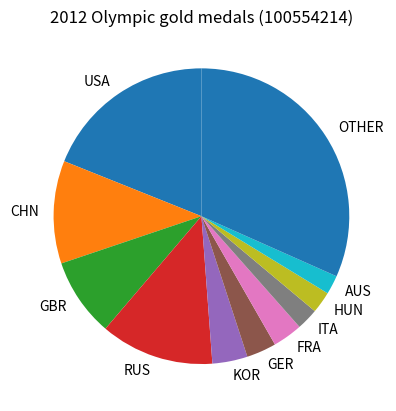

This chart was generated by the following Python code:
import matplotlib.pyplot as plt

contries = 'USA', 'CHN', 'GBR', 'RUS', 'KOR', 'GER', 'FRA', 'ITA', 'HUN', 'AUS', 'OTHER'
gold = [64, 38, 29, 42, 13, 11, 11, 8, 8, 7, 107]

plt.pie(gold, labels=contries, explode=None, startangle=90)

plt.title("2012 Olympic gold medals (100554214)")

plt.show()



